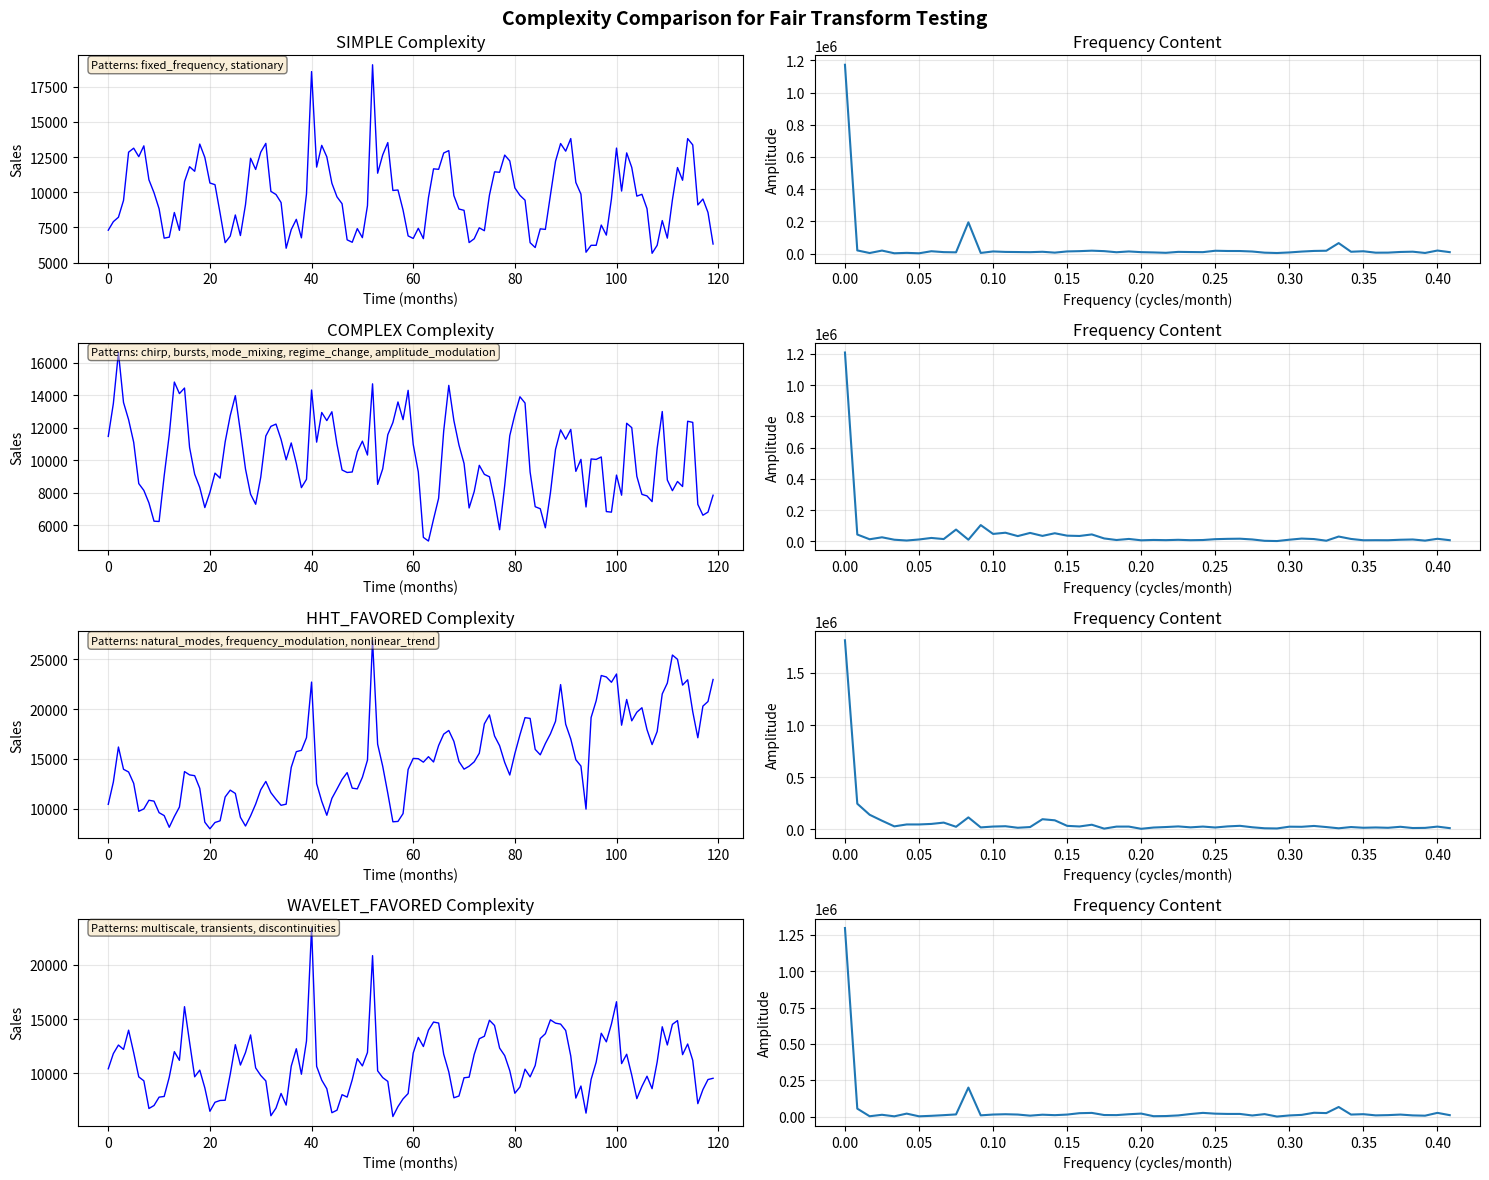

Source code (Python): (Note: this script raises an exception after producing the figure.)
import numpy as np
import pandas as pd
from typing import Tuple, Dict, List
import matplotlib.pyplot as plt

def generate_complex_cookie_sales(
    n_months: int = 120,
    product_type: str = 'majority',
    complexity: str = 'complex',
    random_seed: int = 42
) -> Tuple[np.ndarray, Dict]:
    """
    Generate synthetic sales data with complex patterns that fairly test all transforms.
    
    Complexity types:
    - 'simple': Original periodic patterns (STFT favored)
    - 'complex': Non-stationary, evolving patterns (fair comparison)
    - 'hht_favored': Mode mixing, natural oscillations
    - 'wavelet_favored': Multi-scale transients and bursts
    
    Args:
        n_months: Number of months of data
        product_type: 'majority' or 'minority'
        complexity: Type of complexity to add
        random_seed: Random seed for reproducibility
        
    Returns:
        sales: Array of sales values
        components: Dictionary with ground truth
    """
    np.random.seed(random_seed)
    t = np.arange(n_months)
    
    # Base parameters
    if product_type == 'majority':
        base_sales = 10000
        amplitude_scale = 1.0
        noise_level = 500
    else:
        base_sales = 500
        amplitude_scale = 0.1  # Minority products have weaker patterns
        noise_level = 25
    
    # Initialize sales
    sales = np.full(n_months, float(base_sales))
    components = {
        'base_sales': base_sales,
        'complexity_type': complexity,
        'components': {}
    }
    
    if complexity == 'simple':
        # Original simple patterns (STFT performs well)
        # Fixed frequency components
        annual = 3000 * amplitude_scale * np.sin(2 * np.pi * t / 12 - np.pi/2)
        quarterly = 1000 * amplitude_scale * np.sin(2 * np.pi * t / 3)
        
        sales += annual + quarterly
        components['components']['annual'] = annual
        components['components']['quarterly'] = quarterly
        
    elif complexity == 'complex':
        # FAIR COMPARISON - All transforms have strengths
        
        # 1. TIME-VARYING FREQUENCY (HHT good at this)
        # Frequency that speeds up over time (chirp)
        f_start = 1/12  # Annual
        f_end = 1/6     # Semi-annual
        instantaneous_freq = np.linspace(f_start, f_end, n_months)
        phase = 2 * np.pi * np.cumsum(instantaneous_freq)
        evolving_pattern = 2000 * amplitude_scale * np.sin(phase)
        sales += evolving_pattern
        components['components']['chirp'] = evolving_pattern
        
        # 2. INTERMITTENT BURSTS (Wavelets good at this)
        # Seasonal sales spikes that come and go
        burst_pattern = np.zeros(n_months)
        burst_locations = [20, 45, 70, 95]  # Random months with sales events
        for loc in burst_locations:
            if loc < n_months:
                # Create localized burst using Gaussian envelope
                burst_envelope = 1000 * amplitude_scale * np.exp(-((t - loc) / 3)**2)
                burst_oscillation = np.sin(2 * np.pi * t / 2)  # Fast oscillation
                burst_pattern += burst_envelope * burst_oscillation
        sales += burst_pattern
        components['components']['bursts'] = burst_pattern
        
        # 3. MODE MIXING (HHT designed for this)
        # Multiple oscillations at similar frequencies
        mode1 = 1500 * amplitude_scale * np.sin(2 * np.pi * t / 11)  # ~11 month
        mode2 = 1200 * amplitude_scale * np.sin(2 * np.pi * t / 13)  # ~13 month
        # These interfere, creating beating pattern
        mode_mixed = mode1 + mode2
        sales += mode_mixed
        components['components']['mode_mixing'] = mode_mixed
        
        # 4. SUDDEN REGIME CHANGES (All transforms challenged)
        regime_change = np.zeros(n_months)
        if n_months > 60:
            # First regime: slow growth
            regime_change[:60] = 20 * t[:60] * amplitude_scale
            # Second regime: rapid oscillation
            regime_change[60:] = 1000 * amplitude_scale * np.sin(2 * np.pi * t[60:] / 3)
        sales += regime_change
        components['components']['regime_change'] = regime_change
        
        # 5. AMPLITUDE MODULATION (Wavelets handle well)
        # Seasonal pattern with changing amplitude
        modulation_envelope = 1 + 0.5 * np.sin(2 * np.pi * t / 24)  # 2-year cycle
        am_pattern = modulation_envelope * 1000 * amplitude_scale * np.sin(2 * np.pi * t / 6)
        sales += am_pattern
        components['components']['amplitude_modulation'] = am_pattern
        
    elif complexity == 'hht_favored':
        # Patterns where HHT should excel
        
        # 1. Natural mode decomposition - sum of non-harmonic IMFs
        imf1 = 2000 * amplitude_scale * np.sin(2 * np.pi * t / 7.3)   # Non-integer period
        imf2 = 1500 * amplitude_scale * np.sin(2 * np.pi * t / 15.7)
        imf3 = 1000 * amplitude_scale * np.sin(2 * np.pi * t / 31.4)
        
        # Add frequency modulation
        fm_signal = 1800 * amplitude_scale * np.sin(2 * np.pi * t / 12 + 0.2 * np.sin(2 * np.pi * t / 50))
        
        sales += imf1 + imf2 + imf3 + fm_signal
        components['components']['natural_modes'] = imf1 + imf2 + imf3
        components['components']['fm_signal'] = fm_signal
        
        # 2. Nonlinear trend with oscillations
        nonlinear_trend = 10 * amplitude_scale * (t**1.5)
        sales += nonlinear_trend
        components['components']['nonlinear_trend'] = nonlinear_trend
        
    elif complexity == 'wavelet_favored':
        # Patterns where Wavelets should excel
        
        # 1. Multi-scale structure
        # Different patterns at different scales
        scale1 = 3000 * amplitude_scale * np.sin(2 * np.pi * t / 12)  # Annual
        scale2 = 1000 * amplitude_scale * np.sin(2 * np.pi * t / 3)   # Quarterly
        scale3 = 500 * amplitude_scale * np.sin(2 * np.pi * t / 0.5)  # Bi-weekly
        
        sales += scale1 + scale2 + scale3
        components['components']['multiscale'] = scale1 + scale2 + scale3
        
        # 2. Transient events (wavelets excellent at localizing)
        for event_time in [15, 40, 65, 90]:
            if event_time < n_months:
                # Morlet-like wavelet
                sigma = 2
                wavelet = 2000 * amplitude_scale * np.exp(-((t - event_time) / sigma)**2) * \
                         np.cos(2 * np.pi * (t - event_time) / 4)
                sales += wavelet
        
        # 3. Edge/discontinuity
        if n_months > 60:
            sales[60:] += 2000 * amplitude_scale  # Step change
    
    # Add realistic features regardless of complexity
    
    # 1. Day-of-week effect (weakened for monthly data)
    weekly_effect = 200 * amplitude_scale * np.sin(2 * np.pi * t / 0.25)
    sales += weekly_effect
    
    # 2. Random walk component (market volatility)
    random_walk = np.cumsum(np.random.normal(0, 50 * amplitude_scale, n_months))
    sales += random_walk
    components['components']['random_walk'] = random_walk
    
    # 3. Multiplicative noise (realistic for sales)
    multiplicative_noise = sales * np.random.normal(1, 0.05, n_months)
    sales = multiplicative_noise
    
    # 4. Add outliers/anomalies
    n_outliers = max(1, n_months // 40)
    outlier_indices = np.random.choice(n_months, n_outliers, replace=False)
    for idx in outlier_indices:
        sales[idx] *= np.random.uniform(0.5, 2.0)  # Random spike or dip
    components['anomaly_indices'] = outlier_indices.tolist()
    
    # Ensure non-negative
    sales = np.maximum(sales, 100)
    
    # Store pattern characteristics
    components['pattern_types'] = {
        'simple': ['fixed_frequency', 'stationary'],
        'complex': ['chirp', 'bursts', 'mode_mixing', 'regime_change', 'amplitude_modulation'],
        'hht_favored': ['natural_modes', 'frequency_modulation', 'nonlinear_trend'],
        'wavelet_favored': ['multiscale', 'transients', 'discontinuities']
    }.get(complexity, [])
    
    # Calculate complexity metrics
    from scipy import stats
    components['complexity_metrics'] = {
        'mean': float(np.mean(sales)),
        'std': float(np.std(sales)),
        'skewness': float(stats.skew(sales)),
        'kurtosis': float(stats.kurtosis(sales)),
        'is_stationary': complexity == 'simple'
    }
    
    return sales, components


def visualize_complex_patterns(complexity_types: List[str] = None):
    """
    Visualize different complexity patterns to understand what each transform should detect.
    """
    if complexity_types is None:
        complexity_types = ['simple', 'complex', 'hht_favored', 'wavelet_favored']
    
    fig, axes = plt.subplots(len(complexity_types), 2, figsize=(15, 3*len(complexity_types)))
    
    for idx, complexity in enumerate(complexity_types):
        # Generate data
        sales, components = generate_complex_cookie_sales(
            n_months=120,
            product_type='majority',
            complexity=complexity
        )
        
        # Time axis
        t = np.arange(len(sales))
        
        # Plot signal
        ax_signal = axes[idx, 0]
        ax_signal.plot(t, sales, 'b-', linewidth=1)
        ax_signal.set_title(f'{complexity.upper()} Complexity')
        ax_signal.set_xlabel('Time (months)')
        ax_signal.set_ylabel('Sales')
        ax_signal.grid(True, alpha=0.3)
        
        # Plot FFT to show frequency content
        ax_fft = axes[idx, 1]
        fft_vals = np.abs(np.fft.rfft(sales))
        fft_freqs = np.fft.rfftfreq(len(sales))
        ax_fft.plot(fft_freqs[:50], fft_vals[:50])  # Show first 50 frequencies
        ax_fft.set_title(f'Frequency Content')
        ax_fft.set_xlabel('Frequency (cycles/month)')
        ax_fft.set_ylabel('Amplitude')
        ax_fft.grid(True, alpha=0.3)
        
        # Annotate with pattern types
        pattern_text = f"Patterns: {', '.join(components['pattern_types'])}"
        ax_signal.text(0.02, 0.98, pattern_text, transform=ax_signal.transAxes,
                      fontsize=8, verticalalignment='top',
                      bbox=dict(boxstyle='round', facecolor='wheat', alpha=0.5))
    
    plt.suptitle('Complexity Comparison for Fair Transform Testing', fontsize=14, fontweight='bold')
    plt.tight_layout()
    plt.show()


def generate_fair_test_dataset():
    """
    Generate a complete dataset for fair transform comparison.
    """
    # Create date range
    dates = pd.date_range(start='2015-01-01', periods=120, freq='M')
    
    # Generate different complexity patterns for different products
    simple_sales, _ = generate_complex_cookie_sales(120, 'majority', 'simple', 42)
    complex_sales, _ = generate_complex_cookie_sales(120, 'majority', 'complex', 43)
    hht_sales, _ = generate_complex_cookie_sales(120, 'minority', 'hht_favored', 44)
    wavelet_sales, _ = generate_complex_cookie_sales(120, 'minority', 'wavelet_favored', 45)
    
    # Create DataFrame
    df = pd.DataFrame({
        'date': dates,
        'simple_pattern': simple_sales,      # STFT should win
        'complex_pattern': complex_sales,    # Fair competition
        'hht_pattern': hht_sales,           # HHT should win
        'wavelet_pattern': wavelet_sales     # Wavelets should win
    })
    
    return df


# Recommendation for your analysis
def get_recommended_test_signal(test_type: str = 'fair'):
    """
    Get recommended test signal for transform comparison.
    
    Args:
        test_type: 'fair', 'simple', 'hht_test', 'wavelet_test'
    """
    if test_type == 'fair':
        # Use complex pattern for fair comparison
        signal, components = generate_complex_cookie_sales(
            n_months=120,
            product_type='majority',
            complexity='complex'
        )
        print("Using COMPLEX pattern for fair comparison:")
        print("- Time-varying frequency (chirp)")
        print("- Intermittent bursts")
        print("- Mode mixing")
        print("- Regime changes")
        print("- Amplitude modulation")
        print("\nThis should give balanced results across all transforms!")
        
    elif test_type == 'simple':
        signal, components = generate_complex_cookie_sales(
            n_months=120,
            product_type='majority',
            complexity='simple'
        )
        print("Using SIMPLE pattern (STFT favored)")
        
    elif test_type == 'hht_test':
        signal, components = generate_complex_cookie_sales(
            n_months=120,
            product_type='majority',
            complexity='hht_favored'
        )
        print("Using HHT-FAVORED pattern")
        
    elif test_type == 'wavelet_test':
        signal, components = generate_complex_cookie_sales(
            n_months=120,
            product_type='majority',
            complexity='wavelet_favored'
        )
        print("Using WAVELET-FAVORED pattern")
    
    return signal, components


if __name__ == "__main__":
    print("Complex Data Generator for Fair Transform Comparison")
    print("="*60)
    
    # Visualize all complexity types
    print("\n1. Visualizing different complexity patterns...")
    visualize_complex_patterns()
    
    # Generate fair test dataset
    print("\n2. Generating fair test dataset...")
    df = generate_fair_test_dataset()
    print(f"Dataset shape: {df.shape}")
    print(f"Columns: {list(df.columns)}")
    
    # Save to CSV
    df.to_csv('complex_cookie_sales.csv', index=False)
    print("Saved to 'complex_cookie_sales.csv'")
    
    # Show recommendation
    print("\n3. RECOMMENDATION:")
    print("-"*40)
    print("Replace your data generation with:")
    print("\nfrom data_generator_complex import generate_complex_cookie_sales")
    print("sales, components = generate_complex_cookie_sales(")
    print("    n_months=120,")
    print("    product_type='majority',")
    print("    complexity='complex'  # <-- Use 'complex' for fair comparison")
    print(")")
